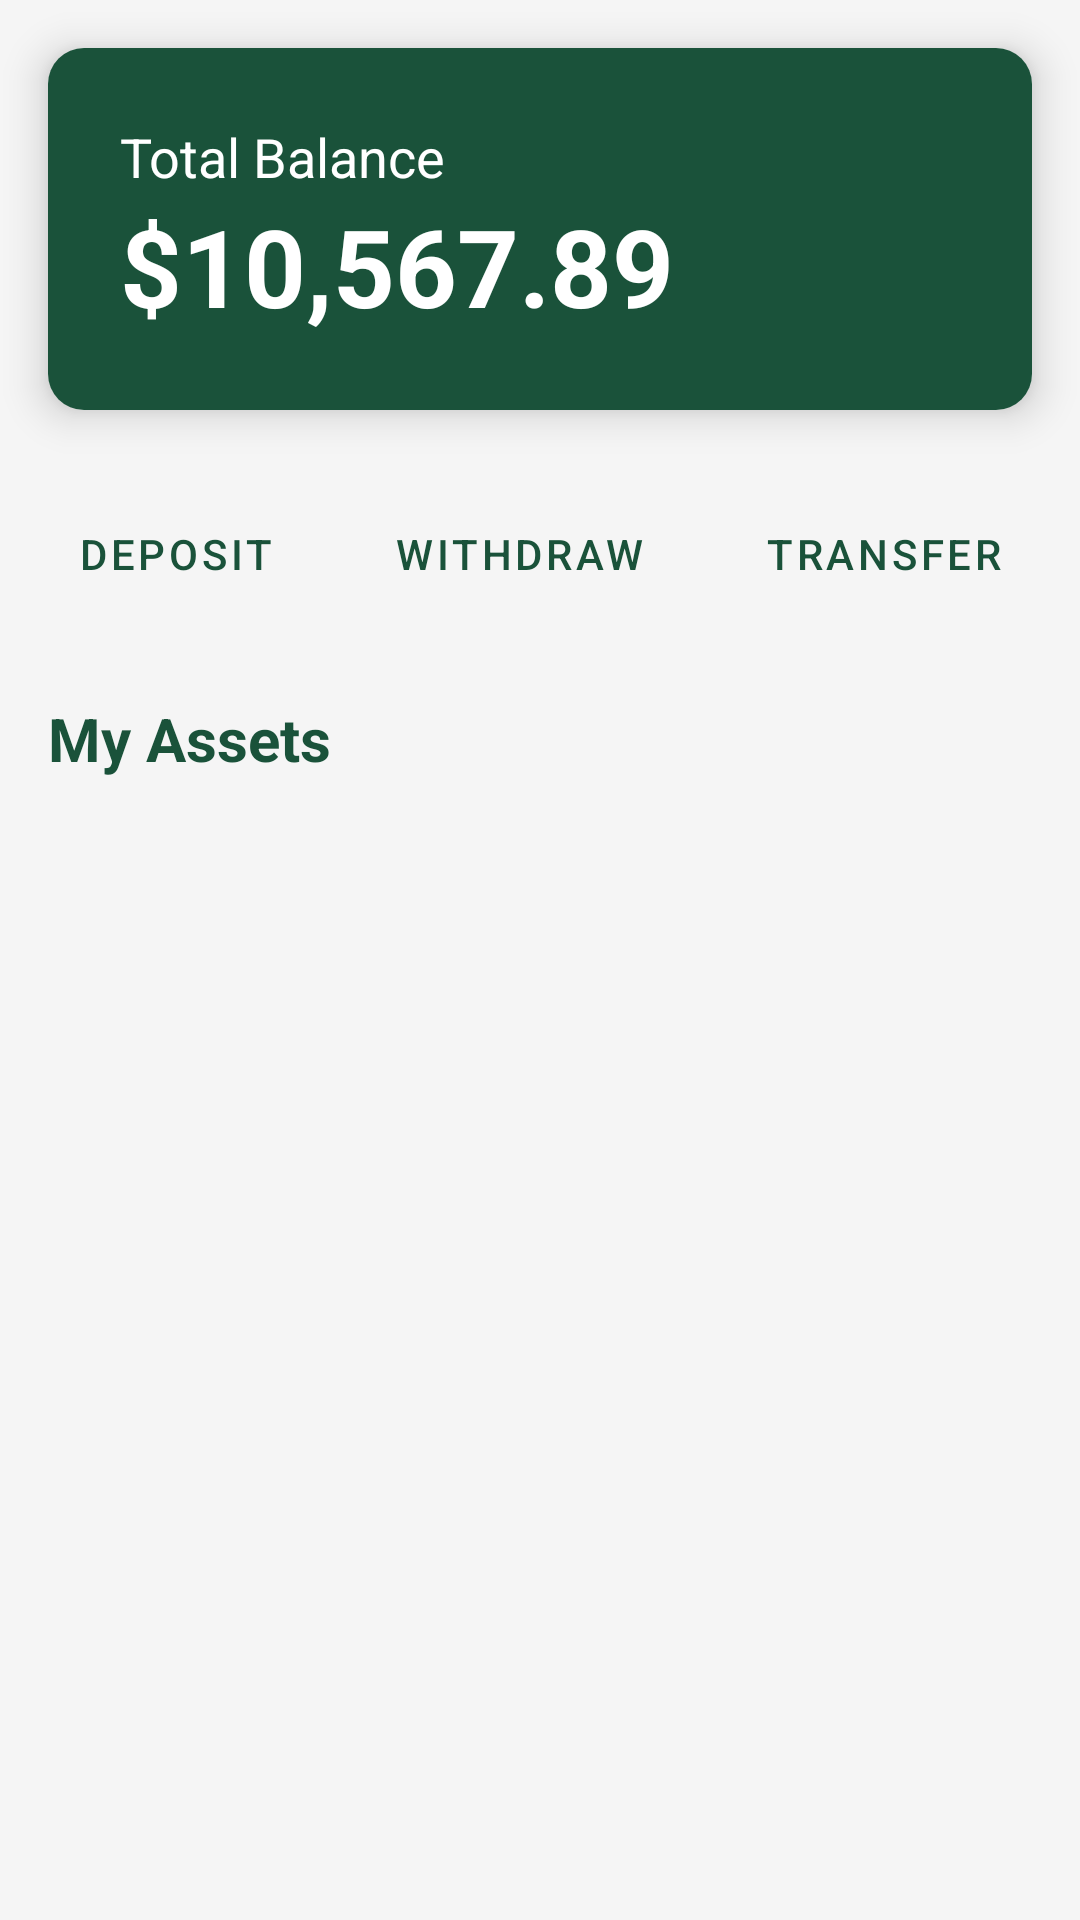

The Android layout XML behind this screen, and the referenced resources:
<!-- AndroidManifest.xml: application theme Theme.Sypay -->
<!-- res/layout/activity_wallet.xml -->
<?xml version="1.0" encoding="utf-8"?>
<androidx.constraintlayout.widget.ConstraintLayout xmlns:android="http://schemas.android.com/apk/res/android"
    xmlns:app="http://schemas.android.com/apk/res-auto"
    xmlns:tools="http://schemas.android.com/tools"
    android:layout_width="match_parent"
    android:layout_height="match_parent"
    android:background="@color/light_gray"
    tools:context=".WalletActivity">

    
    <androidx.cardview.widget.CardView
        android:id="@+id/cardViewBalance"
        android:layout_width="0dp"
        android:layout_height="wrap_content"
        android:layout_margin="16dp"
        app:cardCornerRadius="12dp"
        app:cardElevation="8dp"
        app:layout_constraintEnd_toEndOf="parent"
        app:layout_constraintStart_toStartOf="parent"
        app:layout_constraintTop_toTopOf="parent">

        <LinearLayout
            android:layout_width="match_parent"
            android:layout_height="wrap_content"
            android:background="@color/colorPrimary"
            android:orientation="vertical"
            android:padding="24dp">

            <TextView
                android:layout_width="wrap_content"
                android:layout_height="wrap_content"
                android:text="Total Balance"
                android:textColor="@color/white"
                android:textSize="18sp" />

            <TextView
                android:id="@+id/textViewTotalBalance"
                android:layout_width="wrap_content"
                android:layout_height="wrap_content"
                android:text="$10,567.89"
                android:textColor="@color/white"
                android:textSize="36sp"
                android:textStyle="bold" />
        </LinearLayout>
    </androidx.cardview.widget.CardView>

    
    <LinearLayout
        android:id="@+id/linearLayoutActions"
        android:layout_width="0dp"
        android:layout_height="wrap_content"
        android:orientation="horizontal"
        android:layout_marginTop="24dp"
        app:layout_constraintTop_toBottomOf="@id/cardViewBalance"
        app:layout_constraintStart_toStartOf="parent"
        app:layout_constraintEnd_toEndOf="parent"
        android:gravity="center">

        <Button
            android:id="@+id/buttonDeposit"
            style="@style/Widget.MaterialComponents.Button.OutlinedButton"
            android:layout_width="wrap_content"
            android:layout_height="wrap_content"
            android:text="Deposit"
            android:layout_marginEnd="8dp"/>
        <Button
            android:id="@+id/buttonWithdraw"
            style="@style/Widget.MaterialComponents.Button.OutlinedButton"
            android:layout_width="wrap_content"
            android:layout_height="wrap_content"
            android:text="Withdraw"
            android:layout_marginEnd="8dp"/>
        <Button
            android:id="@+id/buttonTransfer"
            style="@style/Widget.MaterialComponents.Button.OutlinedButton"
            android:layout_width="wrap_content"
            android:layout_height="wrap_content"
            android:text="Transfer"/>
    </LinearLayout>

    <TextView
        android:id="@+id/textViewAssets"
        android:layout_width="wrap_content"
        android:layout_height="wrap_content"
        android:text="My Assets"
        android:textSize="20sp"
        android:textStyle="bold"
        android:textColor="@color/colorPrimary"
        app:layout_constraintTop_toBottomOf="@id/linearLayoutActions"
        app:layout_constraintStart_toStartOf="parent"
        android:layout_marginTop="24dp"
        android:layout_marginStart="16dp"/>

    
    <androidx.recyclerview.widget.RecyclerView
        android:id="@+id/recyclerViewAssets"
        android:layout_width="0dp"
        android:layout_height="0dp"
        android:layout_marginTop="16dp"
        app:layout_constraintTop_toBottomOf="@id/textViewAssets"
        app:layout_constraintBottom_toBottomOf="parent"
        app:layout_constraintStart_toStartOf="parent"
        app:layout_constraintEnd_toEndOf="parent"
        tools:listitem="@layout/item_asset"/>

</androidx.constraintlayout.widget.ConstraintLayout>
<!-- res/layout/item_asset.xml (included above) -->
<?xml version="1.0" encoding="utf-8"?>
<androidx.cardview.widget.CardView xmlns:android="http://schemas.android.com/apk/res/android"
    xmlns:app="http://schemas.android.com/apk/res-auto"
    xmlns:tools="http://schemas.android.com/tools"
    android:layout_width="match_parent"
    android:layout_height="wrap_content"
    android:layout_marginStart="16dp"
    android:layout_marginEnd="16dp"
    android:layout_marginTop="8dp"
    android:layout_marginBottom="8dp"
    app:cardCornerRadius="8dp"
    app:cardElevation="4dp">

    <androidx.constraintlayout.widget.ConstraintLayout
        android:layout_width="match_parent"
        android:layout_height="wrap_content"
        android:padding="16dp">

        <ImageView
            android:id="@+id/imageViewAssetIcon"
            android:layout_width="40dp"
            android:layout_height="40dp"
            app:layout_constraintStart_toStartOf="parent"
            app:layout_constraintTop_toTopOf="parent"
            app:layout_constraintBottom_toBottomOf="parent"
            tools:src="@tools:sample/avatars" />

        <TextView
            android:id="@+id/textViewAssetName"
            android:layout_width="wrap_content"
            android:layout_height="wrap_content"
            android:layout_marginStart="16dp"
            android:text="Bitcoin"
            android:textSize="18sp"
            android:textStyle="bold"
            android:textColor="@android:color/black"
            app:layout_constraintStart_toEndOf="@id/imageViewAssetIcon"
            app:layout_constraintTop_toTopOf="parent" />

        <TextView
            android:id="@+id/textViewAssetSymbol"
            android:layout_width="wrap_content"
            android:layout_height="wrap_content"
            android:text="BTC"
            android:textColor="@color/dark_gray"
            app:layout_constraintStart_toStartOf="@id/textViewAssetName"
            app:layout_constraintTop_toBottomOf="@id/textViewAssetName" />

        <TextView
            android:id="@+id/textViewAssetBalance"
            android:layout_width="wrap_content"
            android:layout_height="wrap_content"
            android:text="0.1234 BTC"
            android:textSize="18sp"
            android:textStyle="bold"
            android:textColor="@android:color/black"
            app:layout_constraintEnd_toEndOf="parent"
            app:layout_constraintTop_toTopOf="parent" />

        <TextView
            android:id="@+id/textViewAssetValue"
            android:layout_width="wrap_content"
            android:layout_height="wrap_content"
            android:text="$5,123.45"
            android:textColor="@color/dark_gray"
            app:layout_constraintEnd_toEndOf="parent"
            app:layout_constraintTop_toBottomOf="@id/textViewAssetBalance" />

    </androidx.constraintlayout.widget.ConstraintLayout>

</androidx.cardview.widget.CardView>
<!-- resources referenced by this layout -->
<resources>
  <color name="colorPrimary">#1A523A</color>
  <color name="dark_gray">#A9A9A9</color>
  <color name="light_gray">#F5F5F5</color>
  <color name="white">#FFFFFFFF</color>
  <style name="Theme.Sypay" parent="Theme.MaterialComponents.DayNight.DarkActionBar">
          
          <item name="colorPrimary">@color/colorPrimary</item>
          <item name="colorPrimaryVariant">@color/colorPrimaryDark</item>
          <item name="colorOnPrimary">@color/white</item>
          
          <item name="colorSecondary">@color/colorAccent</item>
          <item name="colorSecondaryVariant">@color/colorAccent</item>
          <item name="colorOnSecondary">@color/black</item>
          
          <item name="android:statusBarColor">?attr/colorPrimaryVariant</item>
          
      </style>
  <color name="colorPrimaryDark">#14422E</color>
  <color name="colorAccent">#4CAF50</color>
  <color name="black">#FF000000</color>
</resources>
